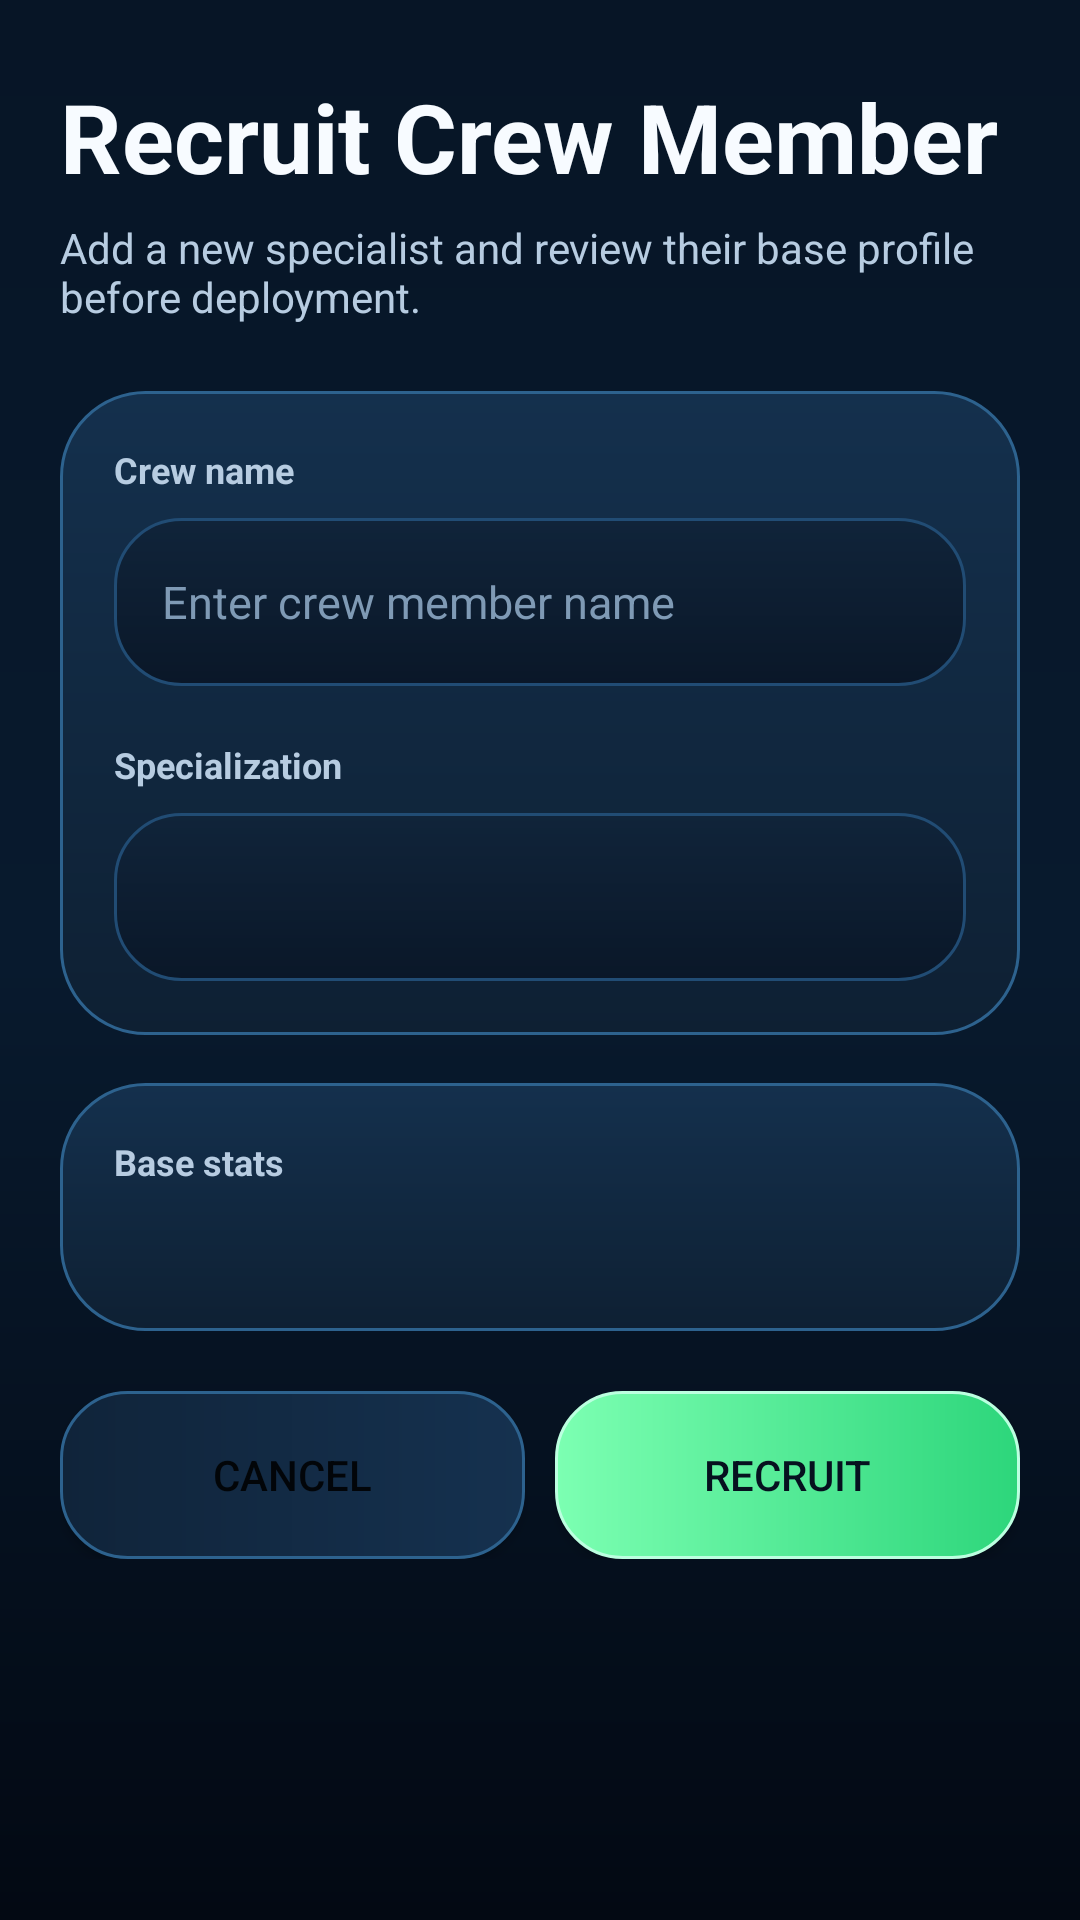

The Android layout XML behind this screen, and the referenced resources:
<!-- AndroidManifest.xml: application theme Theme.SpaceColony -->
<!-- res/layout/activity_recruit.xml -->
<?xml version="1.0" encoding="utf-8"?>
<ScrollView xmlns:android="http://schemas.android.com/apk/res/android"
    android:layout_width="match_parent"
    android:layout_height="match_parent"
    android:background="@drawable/bg_screen"
    android:clipToPadding="false"
    android:fillViewport="true"
    android:overScrollMode="never">

    <LinearLayout
        android:layout_width="match_parent"
        android:layout_height="wrap_content"
        android:orientation="vertical"
        android:paddingHorizontal="20dp"
        android:paddingTop="24dp"
        android:paddingBottom="28dp">

        <TextView
            android:layout_width="wrap_content"
            android:layout_height="wrap_content"
            android:text="Recruit Crew Member"
            android:textColor="@color/text_primary"
            android:textSize="32sp"
            android:textStyle="bold"/>

        <TextView
            android:layout_width="wrap_content"
            android:layout_height="wrap_content"
            android:layout_marginTop="6dp"
            android:text="Add a new specialist and review their base profile before deployment."
            android:textColor="@color/text_secondary"
            android:textSize="14sp"/>

        <LinearLayout
            android:layout_width="match_parent"
            android:layout_height="wrap_content"
            android:layout_marginTop="22dp"
            android:background="@drawable/bg_panel"
            android:orientation="vertical"
            android:padding="18dp">

            <TextView
                android:layout_width="wrap_content"
                android:layout_height="wrap_content"
                android:text="Crew name"
                android:textColor="@color/text_secondary"
                android:textSize="12sp"
                android:textStyle="bold"/>

            <EditText
                android:id="@+id/etCrewName"
                android:layout_width="match_parent"
                android:layout_height="56dp"
                android:layout_marginTop="8dp"
                android:background="@drawable/bg_input"
                android:hint="Enter crew member name"
                android:inputType="textCapWords"
                android:paddingHorizontal="16dp"
                android:textColor="@color/text_primary"
                android:textColorHint="@color/text_tertiary"
                android:textSize="15sp"/>

            <TextView
                android:layout_width="wrap_content"
                android:layout_height="wrap_content"
                android:layout_marginTop="18dp"
                android:text="Specialization"
                android:textColor="@color/text_secondary"
                android:textSize="12sp"
                android:textStyle="bold"/>

            <Spinner
                android:id="@+id/spinnerSpecialization"
                android:layout_width="match_parent"
                android:layout_height="56dp"
                android:layout_marginTop="8dp"
                android:background="@drawable/bg_input"
                android:dropDownVerticalOffset="8dp"
                android:popupBackground="@drawable/bg_panel_alt"
                android:spinnerMode="dropdown"/>
        </LinearLayout>

        <LinearLayout
            android:layout_width="match_parent"
            android:layout_height="wrap_content"
            android:layout_marginTop="16dp"
            android:background="@drawable/bg_panel"
            android:orientation="vertical"
            android:padding="18dp">

            <TextView
                android:layout_width="wrap_content"
                android:layout_height="wrap_content"
                android:text="Base stats"
                android:textColor="@color/text_secondary"
                android:textSize="12sp"
                android:textStyle="bold"/>

            <TextView
                android:id="@+id/tvStatPreview"
                android:layout_width="match_parent"
                android:layout_height="wrap_content"
                android:layout_marginTop="10dp"
                android:lineSpacingExtra="4dp"
                android:textColor="@color/text_primary"
                android:textSize="15sp"/>
        </LinearLayout>

        <LinearLayout
            android:layout_width="match_parent"
            android:layout_height="wrap_content"
            android:layout_marginTop="20dp"
            android:orientation="horizontal">

            <Button
                android:id="@+id/btnCancel"
                android:layout_width="0dp"
                android:layout_height="56dp"
                android:layout_marginEnd="10dp"
                android:layout_weight="1"
                android:background="@drawable/bg_button_neutral"
                android:text="Cancel"/>

            <Button
                android:id="@+id/btnCreate"
                android:layout_width="0dp"
                android:layout_height="56dp"
                android:layout_weight="1"
                android:background="@drawable/bg_button_primary"
                android:text="Recruit"
                android:textColor="@color/bg_dark"/>
        </LinearLayout>

    </LinearLayout>
</ScrollView>
<!-- resources referenced by this layout -->
<resources>
  <color name="bg_dark">#06111F</color>
  <color name="text_primary">#F7FBFF</color>
  <color name="text_secondary">#B7CCE1</color>
  <color name="text_tertiary">#7F9AB5</color>
  <!-- drawable bg_button_neutral (drawable) -->
  <?xml version="1.0" encoding="utf-8"?>
  <shape xmlns:android="http://schemas.android.com/apk/res/android"
      android:shape="rectangle">
      <gradient
          android:angle="0"
          android:endColor="@color/card_bg_alt"
          android:startColor="@color/card_bg"/>
      <corners android:radius="22dp"/>
      <stroke
          android:width="1dp"
          android:color="@color/stroke"/>
  </shape>
  <!-- drawable bg_button_primary (drawable) -->
  <?xml version="1.0" encoding="utf-8"?>
  <shape xmlns:android="http://schemas.android.com/apk/res/android"
      android:shape="rectangle">
      <gradient
          android:angle="0"
          android:endColor="@color/accent_dark"
          android:startColor="@color/accent"/>
      <corners android:radius="22dp"/>
      <stroke
          android:width="1dp"
          android:color="#BCFFE0"/>
  </shape>
  <!-- drawable bg_input (drawable) -->
  <?xml version="1.0" encoding="utf-8"?>
  <shape xmlns:android="http://schemas.android.com/apk/res/android"
      android:shape="rectangle">
      <gradient
          android:angle="270"
          android:endColor="@color/bg_elevated"
          android:startColor="@color/card_bg"/>
      <corners android:radius="22dp"/>
      <stroke
          android:width="1dp"
          android:color="@color/divider"/>
  </shape>
  <!-- drawable bg_panel (drawable) -->
  <?xml version="1.0" encoding="utf-8"?>
  <shape xmlns:android="http://schemas.android.com/apk/res/android"
      android:shape="rectangle">
      <gradient
          android:angle="270"
          android:endColor="@color/surface_bottom"
          android:startColor="@color/surface_top"/>
      <corners android:radius="28dp"/>
      <stroke
          android:width="1dp"
          android:color="@color/stroke"/>
  </shape>
  <!-- drawable bg_panel_alt (drawable) -->
  <?xml version="1.0" encoding="utf-8"?>
  <shape xmlns:android="http://schemas.android.com/apk/res/android"
      android:shape="rectangle">
      <gradient
          android:angle="270"
          android:endColor="@color/card_bg"
          android:startColor="@color/card_bg_alt"/>
      <corners android:radius="24dp"/>
      <stroke
          android:width="1dp"
          android:color="@color/stroke"/>
  </shape>
  <!-- drawable bg_screen (drawable) -->
  <?xml version="1.0" encoding="utf-8"?>
  <shape xmlns:android="http://schemas.android.com/apk/res/android"
      android:shape="rectangle">
      <gradient
          android:angle="270"
          android:endColor="@color/screen_bottom"
          android:centerColor="@color/screen_mid"
          android:startColor="@color/screen_top"/>
  </shape>
  <color name="card_bg_alt">#15314F</color>
  <color name="card_bg">#10243A</color>
  <color name="stroke">#2D628E</color>
  <color name="accent_dark">#2DD67B</color>
  <color name="accent">#7CFFB2</color>
  <color name="bg_elevated">#0A1728</color>
  <color name="divider">#214C74</color>
  <color name="surface_bottom">#0E2033</color>
  <color name="surface_top">#14304D</color>
  <color name="screen_bottom">#030913</color>
  <color name="screen_mid">#081A2E</color>
  <color name="screen_top">#071526</color>
  <color name="color_pilot">#69C9FF</color>
</resources>
